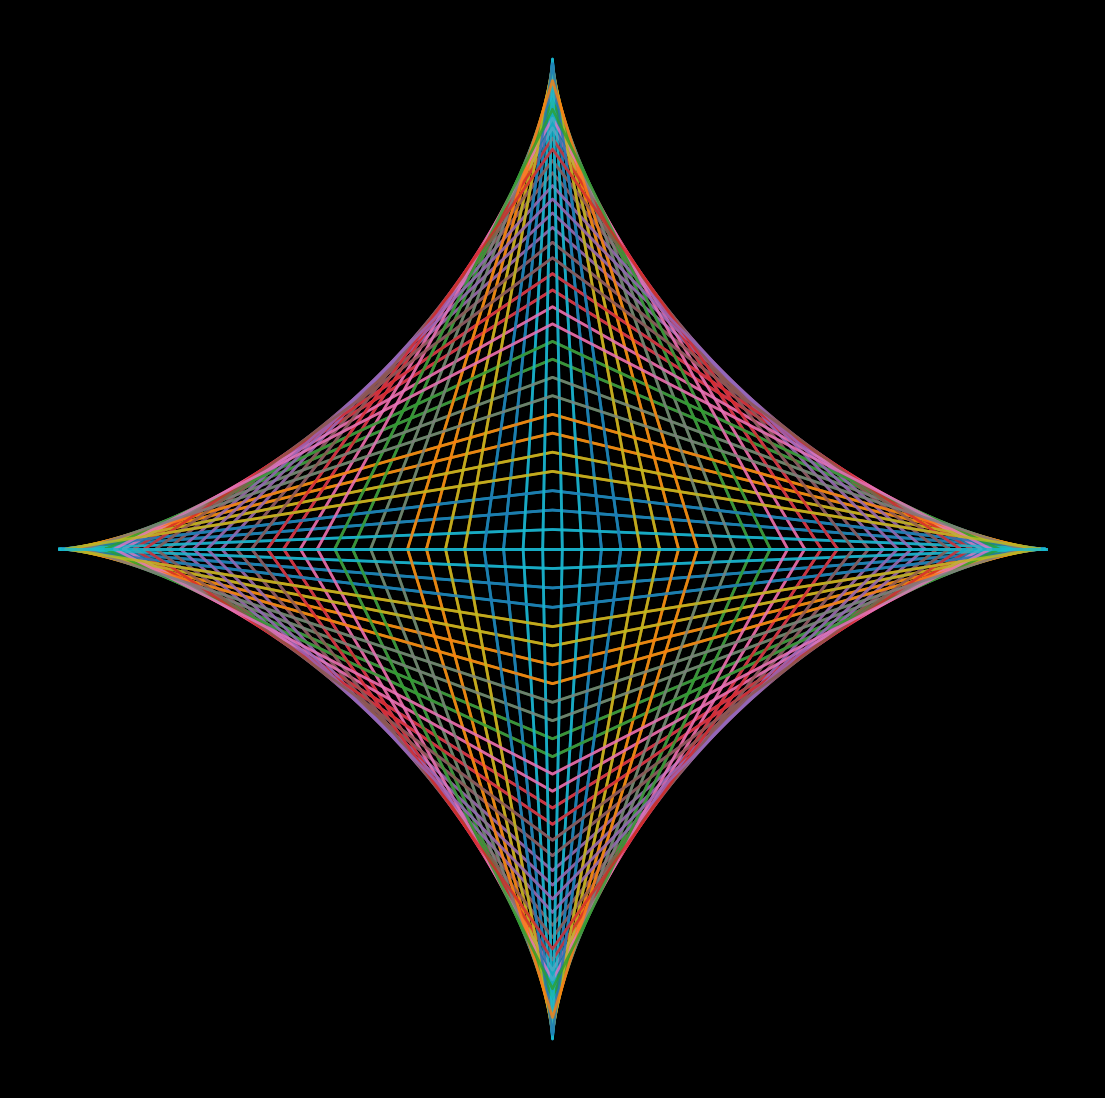

Here is the Python script that generated this plot: (Note: this script raises an exception after producing the figure.)
import matplotlib.pylab as plt
import numpy as np
import pandas as pd
from scipy.stats import norm
import seaborn as sns
from math import cos, sin,log,tan,gamma,pi,exp,sqrt,cosh,sinh

p = plt.figure(figsize=(14,14),facecolor='black',dpi=400)
p = plt.axis('off')
n =5
for z in np.linspace(0,2*pi,80):
    plt.plot([cos(x)*cos(z*2) for x in np.linspace(0,2*pi,n)],
             [sin(x)*sin(z*2) for x in np.linspace(0,2*pi,n)],lw=2,alpha=.8)

plt.savefig(f'C:/Users/<user>/Pictures/RandomPlots/20022020.png',facecolor='black')